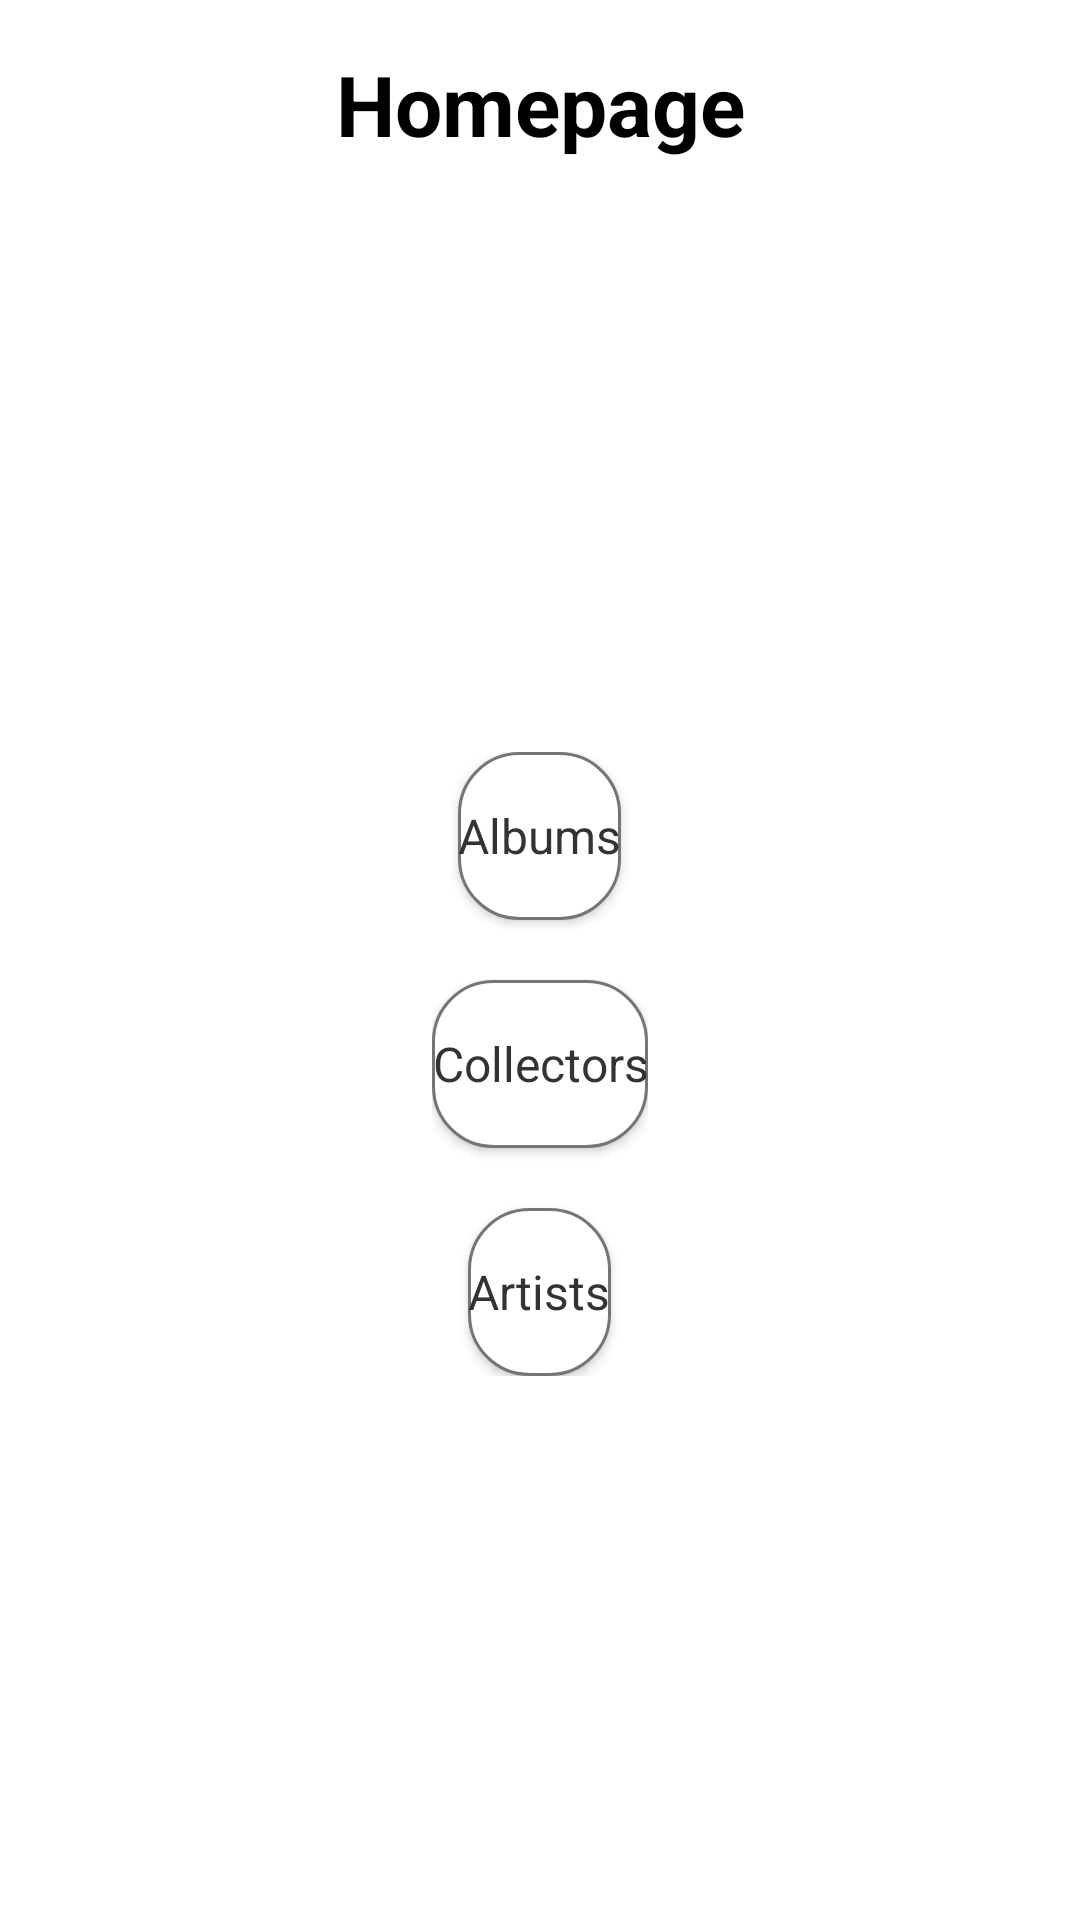

Write the Android layout XML for this screen, with the resource values it uses.
<!-- AndroidManifest.xml: application theme Theme.Vinilos -->
<!-- res/layout/fragment_home.xml -->
<?xml version="1.0" encoding="utf-8"?>
<androidx.constraintlayout.widget.ConstraintLayout xmlns:android="http://schemas.android.com/apk/res/android"
    xmlns:app="http://schemas.android.com/apk/res-auto"
    xmlns:tools="http://schemas.android.com/tools"
    android:layout_width="match_parent"
    android:layout_height="match_parent"
    tools:context=".ui.home.HomeFragment">

    
    <LinearLayout
        android:id="@+id/header_layout"
        android:layout_width="match_parent"
        android:layout_height="wrap_content"
        android:orientation="horizontal"
        android:padding="16dp"
        android:gravity="center_vertical"
        app:layout_constraintTop_toTopOf="parent">

        
        <TextView
            android:layout_width="match_parent"
            android:layout_height="wrap_content"
            android:text="@string/homepage"
            android:textSize="28sp"
            android:textStyle="bold"
            android:textColor="@color/black"
            android:gravity="center" />

    </LinearLayout>

    <LinearLayout
        android:layout_width="wrap_content"
        android:layout_height="wrap_content"
        android:orientation="vertical"
        android:gravity="center"
        app:layout_constraintBottom_toBottomOf="parent"
        app:layout_constraintEnd_toEndOf="parent"
        app:layout_constraintStart_toStartOf="parent"
        app:layout_constraintTop_toBottomOf="@id/header_layout">

        <TextView
            android:id="@+id/btn_albums"
            android:layout_width="wrap_content"
            android:maxWidth="240dp"
            android:layout_height="wrap_content"
            android:minHeight="56dp"
            android:layout_marginBottom="20dp"
            android:text="@string/albums"
            android:contentDescription="@string/go_to_albums_page"
            android:textSize="16sp"
            android:textColor="#333333"
            android:background="@drawable/rounded_border"
            android:gravity="center"
            android:clickable="true"
            android:focusable="true"
            android:elevation="2dp" />

        <TextView
            android:id="@+id/btn_collectors"
            android:layout_width="wrap_content"
            android:maxWidth="240dp"
            android:layout_height="wrap_content"
            android:minHeight="56dp"
            android:layout_marginBottom="20dp"
            android:text="@string/collectors"
            android:contentDescription="@string/go_to_collectors_page"
            android:textSize="16sp"
            android:textColor="#333333"
            android:background="@drawable/rounded_border"
            android:gravity="center"
            android:clickable="true"
            android:focusable="true"
            android:elevation="2dp" />

        <TextView
            android:id="@+id/btn_artist"
            android:layout_width="wrap_content"
            android:maxWidth="240dp"
            android:layout_height="wrap_content"
            android:minHeight="56dp"
            android:text="@string/artists"
            android:contentDescription="@string/browse_artists"
            android:textSize="16sp"
            android:textColor="#333333"
            android:background="@drawable/rounded_border"
            android:gravity="center"
            android:clickable="true"
            android:focusable="true"
            android:elevation="2dp" />
    </LinearLayout>
</androidx.constraintlayout.widget.ConstraintLayout>
<!-- resources referenced by this layout -->
<resources>
  <!-- drawable rounded_border (drawable) -->
  <?xml version="1.0" encoding="utf-8"?>
  <shape xmlns:android="http://schemas.android.com/apk/res/android"
      android:shape="rectangle">
      <solid android:color="@color/white" />
      <stroke
          android:width="1dp"
          android:color="#757575" />
      <corners android:radius="20dp" />
  </shape>
  <string name="albums">Albums</string>
  <string name="artists">Artists</string>
  <string name="browse_artists">Browse artists</string>
  <string name="collectors">Collectors</string>
  <string name="go_to_albums_page">Go to Albums page</string>
  <string name="go_to_collectors_page">Go to collectors page</string>
  <string name="homepage">Homepage</string>
  <style name="Theme.Vinilos" parent="Theme.MaterialComponents.DayNight.NoActionBar">
          
          <item name="colorPrimary">@color/purple_500</item>
          <item name="colorPrimaryVariant">@color/purple_700</item>
          <item name="colorOnPrimary">@color/white</item>
          
          <item name="colorSecondary">@color/teal_200</item>
          <item name="colorSecondaryVariant">@color/teal_700</item>
          <item name="colorOnSecondary">@color/black</item>
          
          <item name="android:statusBarColor">?attr/colorPrimaryVariant</item>
          
      </style>
  <!-- not gathered from this repository: default colours our renderer supplied (Android Studio template values) -->
  <color name="purple_500">#FF6200EE</color>
  <color name="purple_700">#FF3700B3</color>
  <color name="teal_200">#FF03DAC5</color>
  <color name="teal_700">#FF018786</color>
  <color name="black">#FF000000</color>
  <color name="white">#FFFFFFFF</color>
</resources>
